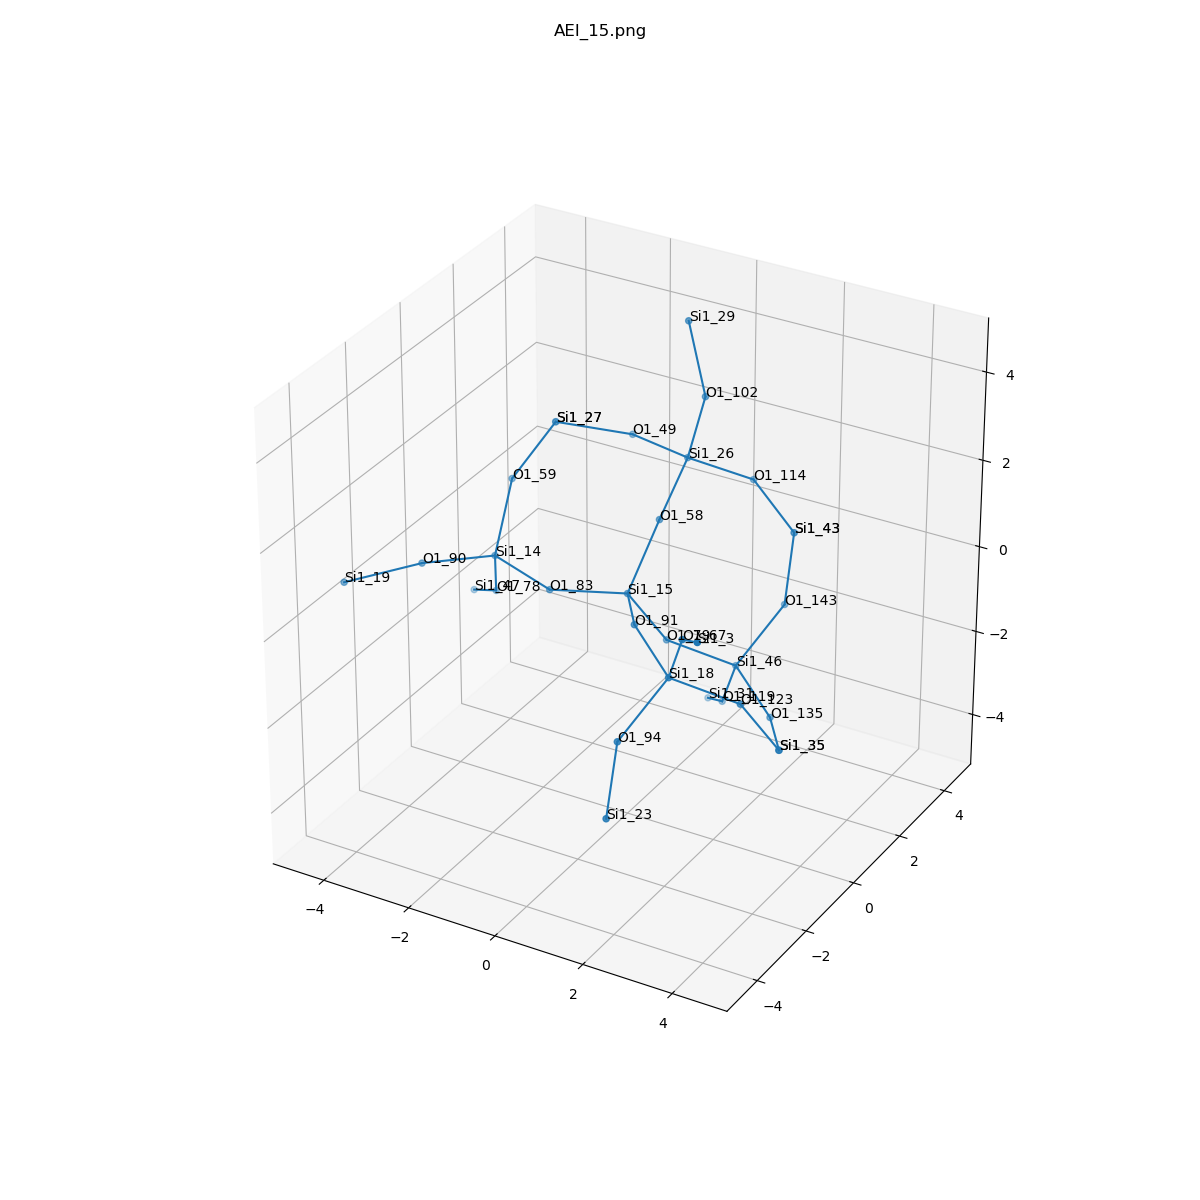

Source data for this figure (header and first rows):
, neighbor_num, isite, atom, x, y, z, front_index
0, 0, 15, Si1, 0.0, 0.0, 0.0, 
1, 1, 58, O1, 0.1696, 0.9758, 1.271, 0.0
2, 1, 83, O1, -1.543, -0.4375, -0.1369, 0.0
3, 1, 91, O1, 0.9109, -1.31, 0.209, 0.0
4, 1, 79, O1, 0.4609, 0.7703, -1.335, 0.0
5, 2, 26, Si1, -0.002735, 2.421, 1.957, 1.0
6, 2, 14, Si1, -3.086, 0.0, 0.0, 2.0
7, 2, 18, Si1, 2.195, -2.21, -0.1572, 3.0
8, 2, 46, Si1, 1.558, 1.678, -2.085, 4.0
9, 3, 102, O1, 0.439, 2.334, 3.503, 5.0
10, 3, 49, O1, -1.543, 2.881, 1.864, 5.0
11, 3, 114, O1, 0.9246, 3.495, 1.197, 5.0
12, 3, 59, O1, -3.255, 0.9758, 1.271, 6.0
13, 3, 78, O1, -3.546, 0.7703, -1.335, 6.0
14, 3, 90, O1, -3.996, -1.31, 0.209, 6.0
15, 3, 94, O1, 1.745, -3.418, -1.121, 7.0
16, 3, 123, O1, 3.292, -1.302, -0.9064, 7.0
17, 3, 67, O1, 2.828, -2.809, 1.197, 7.0
18, 3, 119, O1, 0.9246, 2.277, -3.439, 8.0
19, 3, 143, O1, 2.008, 2.886, -1.121, 8.0
20, 3, 135, O1, 2.842, 0.7779, -2.451, 8.0
21, 4, 29, Si1, -0.002735, 2.421, 5.05, 9.0
22, 4, 27, Si1, -3.083, 2.421, 1.957, 10.0
23, 4, 43, Si1, 1.558, 4.093, -0.1572, 11.0
24, 4, 27, Si1, -3.083, 2.421, 1.957, 12.0
25, 4, 47, Si1, -4.643, 1.678, -2.085, 13.0
26, 4, 19, Si1, -5.281, -2.21, -0.1572, 14.0
27, 4, 23, Si1, 2.195, -4.626, -2.085, 15.0
28, 4, 35, Si1, 3.753, -0.532, -2.242, 16.0
29, 4, 3, Si1, 3.756, -3.883, 1.957, 17.0
30, 4, 31, Si1, -0.002735, 3.351, -4.199, 18.0
31, 4, 43, Si1, 1.558, 4.093, -0.1572, 19.0
32, 4, 35, Si1, 3.753, -0.532, -2.242, 20.0
